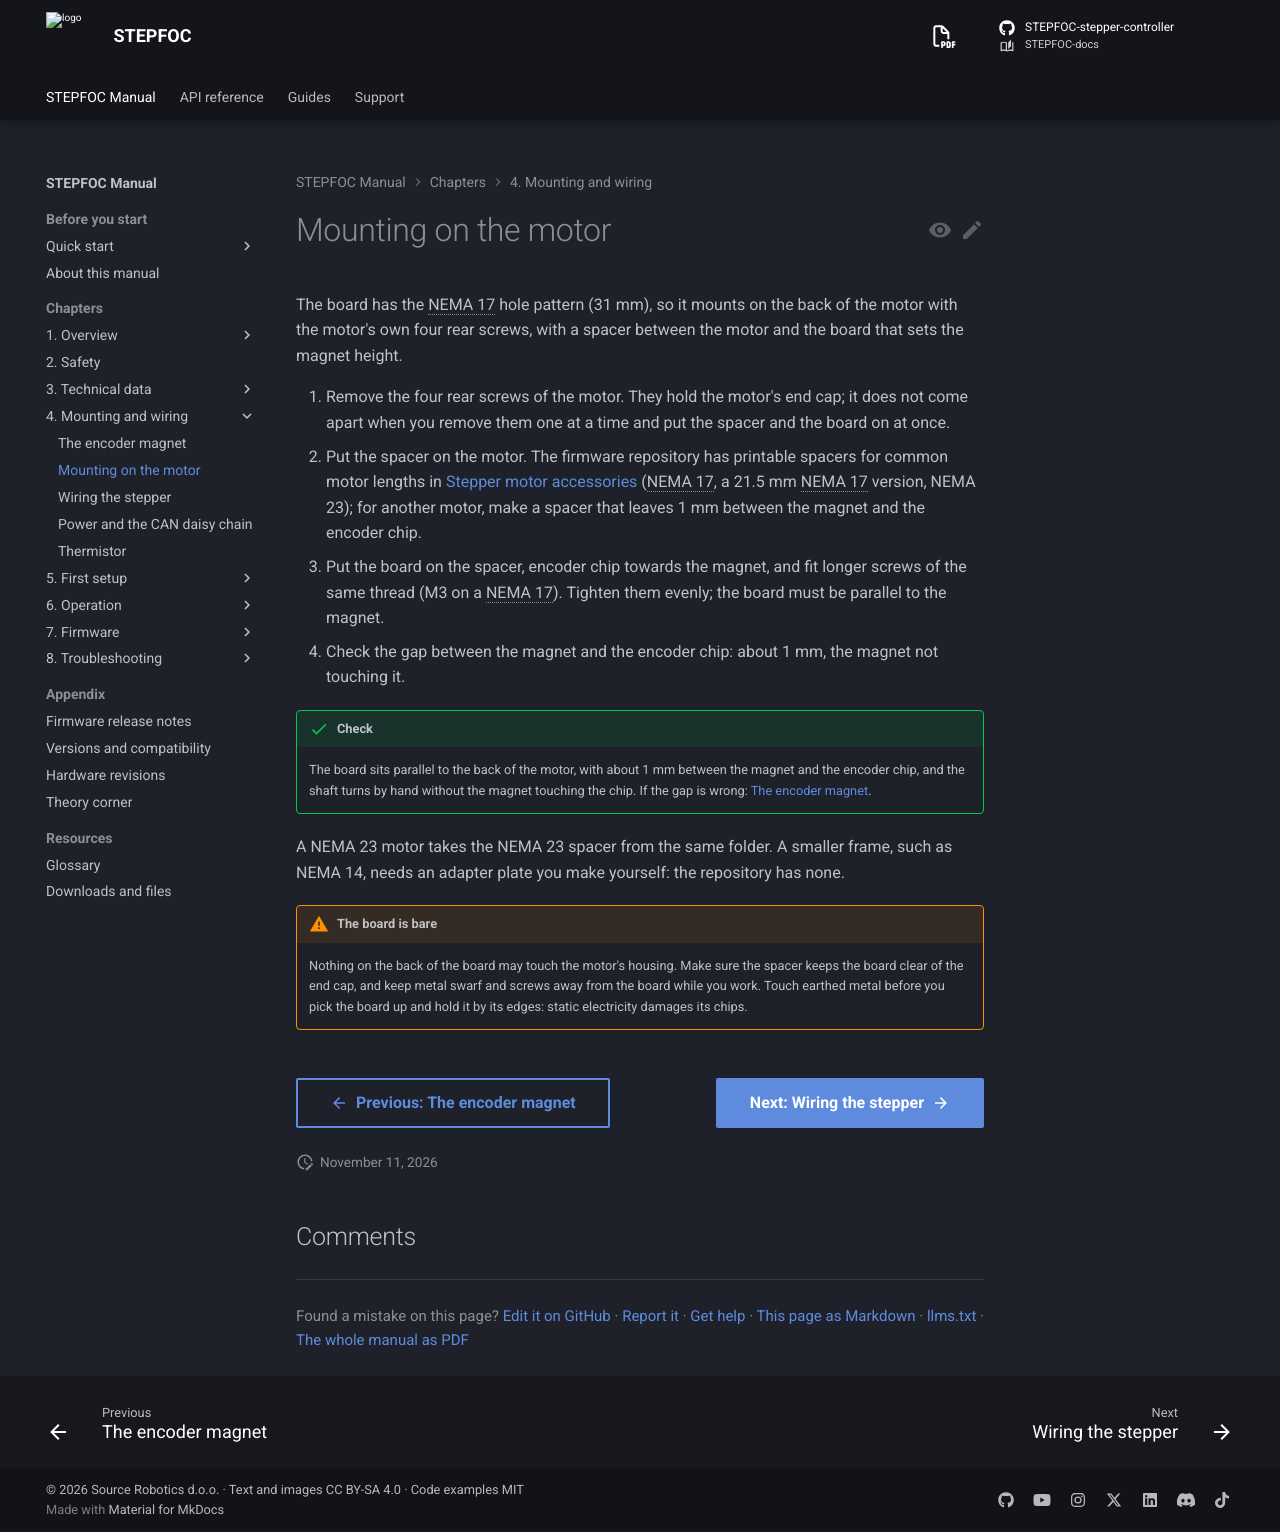

repository: Source-Robotics/STEPFOC-docs · page: 110/04-mounting/mounting/index.html · generator: mkdocs

# Mounting on the motor

The board has the NEMA 17 hole pattern (31 mm), so it mounts on the back of the motor with the motor's own four
rear screws, with a spacer between the motor and the board that sets the magnet height.

1. Remove the four rear screws of the motor. They hold the motor's end cap; it does not come apart when you remove
   them one at a time and put the spacer and the board on at once.
2. Put the spacer on the motor. The firmware repository has printable spacers for common motor lengths in
   [Stepper motor accessories](https://github.com/Source-Robotics/STEPFOC-stepper-controller/tree/main/STEP%20files/Stepper%20motor%20accessories)
   (NEMA 17, a 21.5 mm NEMA 17 version, NEMA 23); for another motor, make a spacer that leaves 1 mm between the magnet and the encoder chip.
3. Put the board on the spacer, encoder chip towards the magnet, and fit longer screws of the same thread (M3 on a
   NEMA 17). Tighten them evenly; the board must be parallel to the magnet.
4. Check the gap between the magnet and the encoder chip: about 1 mm, the magnet not touching it.

!!! success "Check"
    The board sits parallel to the back of the motor, with about 1 mm between the magnet and the encoder chip, and
    the shaft turns by hand without the magnet touching the chip. If the gap is wrong: [The encoder magnet](magnet.md).

A NEMA 23 motor takes the NEMA 23 spacer from the same folder. A smaller frame, such as NEMA 14, needs an adapter
plate you make yourself: the repository has none.

!!! warning "The board is bare"
    Nothing on the back of the board may touch the motor's housing. Make sure the spacer keeps the board clear of
    the end cap, and keep metal swarf and screws away from the board while you work. Touch earthed metal before you pick the
    board up and hold it by its edges: static electricity damages its chips.
